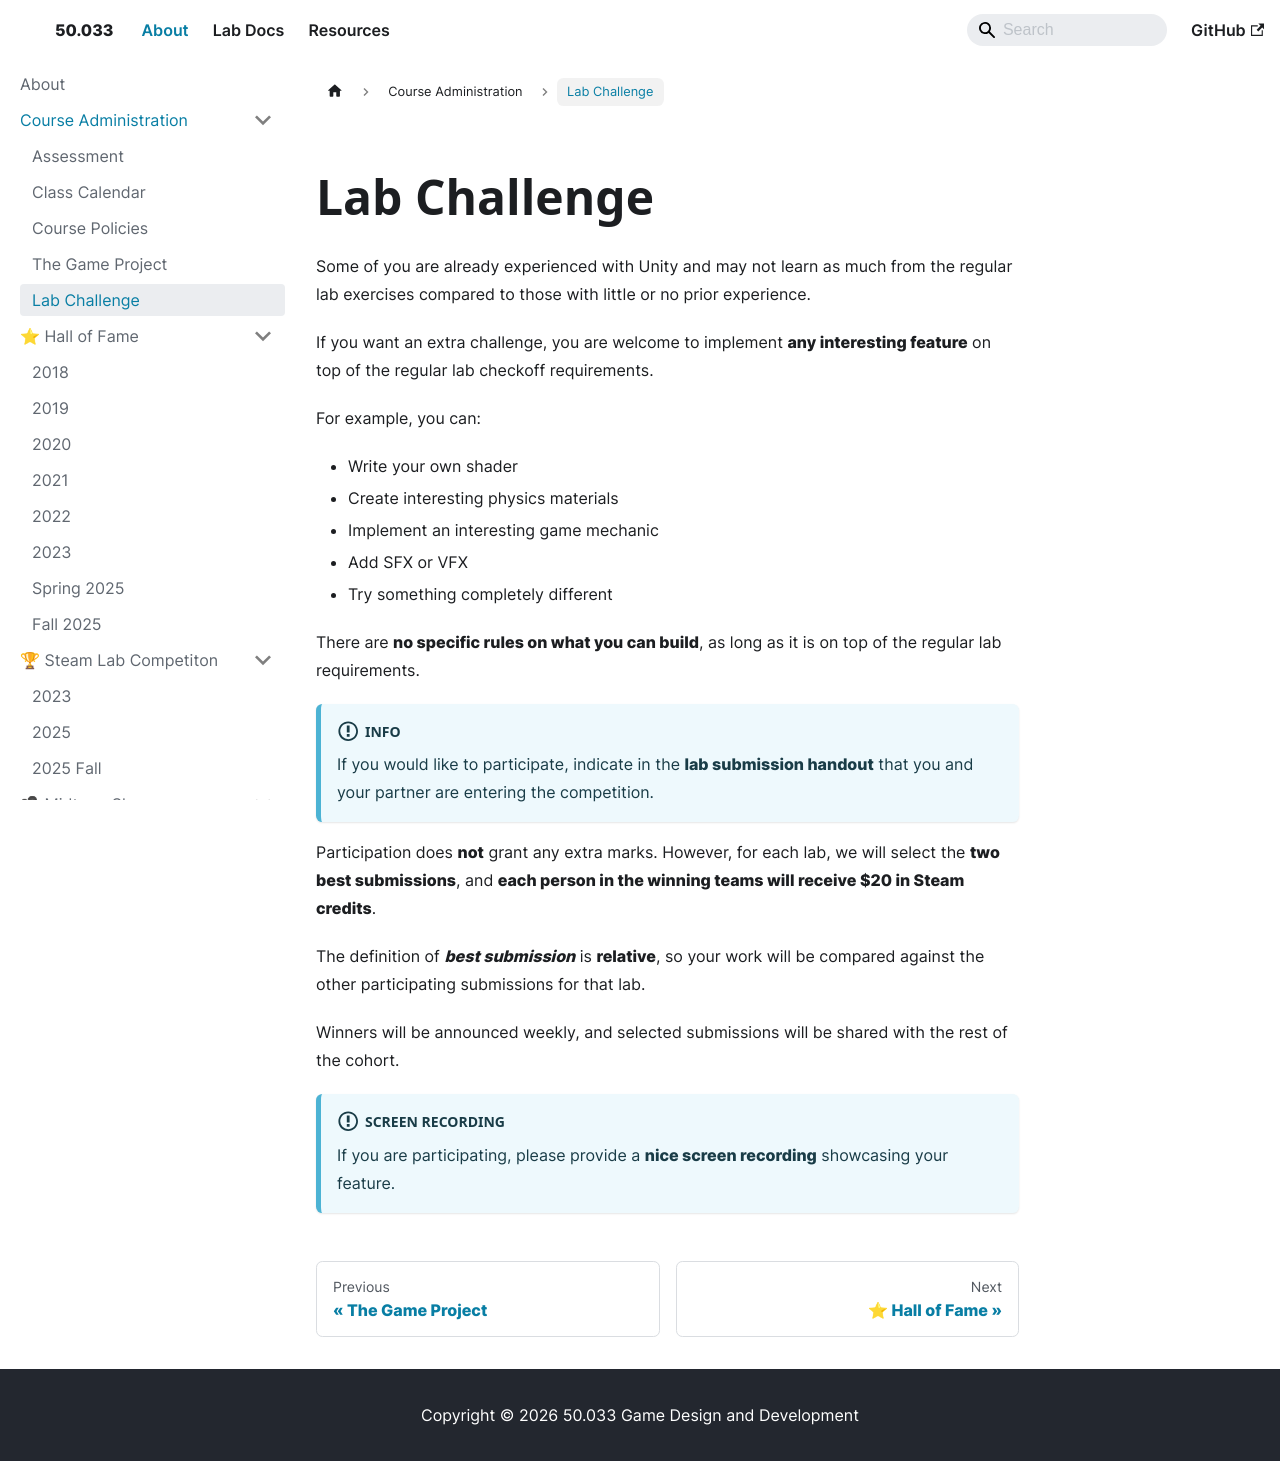

repository: natalieagus/50033 · page: about/admin/steam-lab/index.html · generator: docusaurus

---
sidebar_position: 5
title: Lab Challenge
---

import ImageCard from '@site/src/components/ImageCard';
import ChatBaseBubble from "@site/src/components/ChatBaseBubble";

# Lab Challenge

Some of you are already experienced with Unity and may not learn as much from the regular lab exercises compared to those with little or no prior experience.

If you want an extra challenge, you are welcome to implement **any interesting feature** on top of the regular lab checkoff requirements.

For example, you can:

- Write your own shader
- Create interesting physics materials
- Implement an interesting game mechanic
- Add SFX or VFX
- Try something completely different

There are **no specific rules on what you can build**, as long as it is on top of the regular lab requirements.

:::info
If you would like to participate, indicate in the **lab submission handout** that you and your partner are entering the competition.
:::

Participation does **not** grant any extra marks. However, for each lab, we will select the **two best submissions**, and **each person in the winning teams will receive $20 in Steam credits**.

The definition of **_best submission_** is **relative**, so your work will be compared against the other participating submissions for that lab.

Winners will be announced weekly, and selected submissions will be shared with the rest of the cohort.

:::important[Screen Recording]
If you are participating, please provide a **nice screen recording** showcasing your feature.
:::
